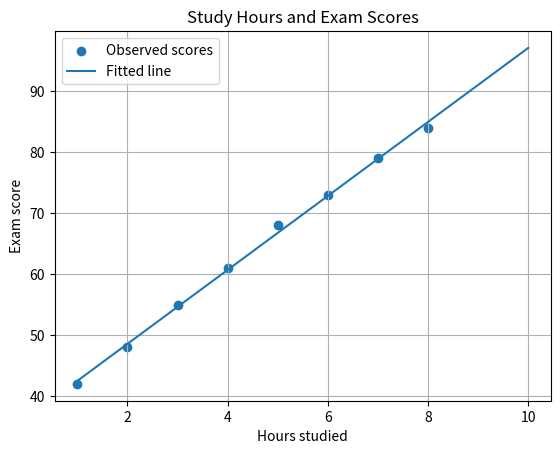

Write Python code to recreate this figure.
import numpy as np
import matplotlib.pyplot as plt
from scipy.optimize import curve_fit

# Experimental data: hours of study and exam scores
hours = np.array([1, 2, 3, 4, 5, 6, 7, 8], dtype=float)
scores = np.array([42, 48, 55, 61, 68, 73, 79, 84], dtype=float)

# Linear model: score = gradient * hours + intercept
def model(x, a, b):
    return a * x + b

# Estimate the model parameters
parameters, _ = curve_fit(model, hours, scores)
a, b = parameters

predicted = model(hours, a, b)

print("Gradient:", a)
print("Intercept:", b)
print("Predicted score after 9 hours:", model(9, a, b))

# Change one input: add 1 hour to the study time
print("Predicted score after 10 hours:", model(10, a, b))

# Plot the data and fitted line
x_line = np.linspace(1, 10, 100)
plt.scatter(hours, scores, label="Observed scores")
plt.plot(x_line, model(x_line, a, b), label="Fitted line")
plt.xlabel("Hours studied")
plt.ylabel("Exam score")
plt.title("Study Hours and Exam Scores")
plt.legend()
plt.grid(True)
plt.savefig("task14_curve_fitting.png")
plt.show()
